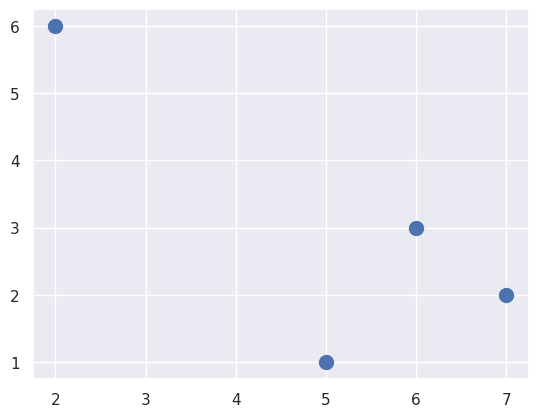

Recreate this plot in Python. (Note: this script raises an exception after producing the figure.)
# coding: utf-8
# [redacted]
# Date: 13/05/2020
# Last Update: 13/05/2020
# Description: Algoritms for sorting.
# https://colab.research.google.com/<link-removed>
#########################################################################################

import numpy as np

# Sorting arrays
def selection_sort(x):
    for i in range (len(x)):
        swap = i + np.argmin(x[i:])
        (x[i], x[swap]) = (x[swap], x[i])
    return x

def bogosort(x):
    while np.any(x[:-1] > x[1:]):
        np.random.shuffle(x)
    return x

def make_dataframe(cols,ind):
    """Quickly make a Dataframe"""
    data = {c: [str(c) + str(i) for i in ind] for c in cols}
    return pd.Dataframe(data,ind)

class display(object):
    """Display HTML representation of multiple objects"""
    template = """<div style="float: left; padding: 10px;">
    <p style='font-family:"Courier New", Courier, monospace'>{0}</p>{1}
    </div>"""
    def __init__(self, *args):
        self.args = args
        
    def _repr_html_(self):
        return '\n'.join(self.template.format(a, eval(a)._repr_html_())
                         for a in self.args)
    
    def __repr__(self):
        return '\n\n'.join(a + '\n' + repr(eval(a))
                           for a in self.args)
    

if __name__ == "__main__":
    x = np.array([2,1,4,3,5])
    print("x = {0}".format(x))

    print("selection_sort")
    print("{0}".format(selection_sort(x)))

    print("bogosort")
    print("{0}".format(bogosort(x)))

    print("np.sort(x)")
    x = np.array([2,1,4,3,5])
    print("{0}".format(np.sort(x)))

    print("np.argsort(x)")
    x = np.array([2,1,4,3,5])
    print("{0}".format(np.argsort(x)))

    print("Sorting along rows or columns...")
    rand = np.random.RandomState(42)
    X = rand.randint(0,10,(4,6))
    print(X)

    print("sort each column of X")
    print("np.sort(X, axis=0)\n{0}".format(np.sort(X, axis=0)))
    
    print("sort each row of X")
    print("np.sort(X, axis=1)\n{0}".format(np.sort(X, axis=1)))
    
    print("Partial Sorts: Partitioning")
    x = np.array([7,2,3,1,6,5,4])
    print("np.partition(x,3) = {0}".format(np.partition(x,3)))

    np.partition(X, 2, axis=1)
    #np.argpartition()

    # Ploting Sorting
    import matplotlib.pyplot as plt
    import seaborn
    seaborn.set()
    plt.scatter(X[:,0], X[:,1], s=100)
    plt.show()
    
    # Compute the distance between each pair of point. 
    # Recall square-distance between two points is the sum of the square differences in each dimensions; using the efficient broadcasting 
    dist_sq = np.num( (X[:, np.newaxis, :] - X[np.newaxis, :,:] ) ** 2, axis=-1)
    
    # for each pair of points, compute differences in their coordinates
    differences = X[:, np.newaxis, :] - X[np.newaxis, :,:]
    differences.shape

    # square the coordinate differences
    sq_differences = differences ** 2
    print("sq_differences = {0}".format( sq_differences.shape ) )

    # sum the coordinate differences to get the squared distance
    dist_sq = sq_differences.sum(-1)
    print("dist_sq = {0}".format(dist_sq) )

    # The set of distances between each point and itself, is all zero
    print("diagonal = {0}".format( dist_sq.diagonal() ) )

    # We can now use np.argsort to sort along each row.
    # The leftmost columns will then give the indices of the nearest neigbors:
    nearest = np.argsort( dist_sq, axis=1 )

    print("nearest = {0}".format(nearest) ) 
    # The first column the numbers 0 through 9 in order: this is due to the fact that each point's closest neighbor is itself, as we would expect.
    # By using a full sort here, we've actually done more work than we need to in this case.
    # If we're simply interested in the nearest K neighbors, all we need is to partition each row so that the smallest K+1 square distances come first,
    # with larger distances filling the remaining positions of the array. We can do this with the np.argpartition funtion.
    # https://colab.research.google.com/<link-removed>

    K = 2
    nearest_partition = np.argpartition( dist_sq , K+1, axis=1 )

    plt.scatter(X[:,0], X[:,1], s=100)
    #draw lines from each point to its two nearest neigbors
    for i in range(X.shape[0]):
        for j in nearest_partition[i, K+1]:
            # plot a line from X[i] to X[j]
            # use some zip magic to make it happen:
            plt.plot(*zip(X[j], X[i]), color='black')

    # Creating a dataframes
    x = make_dataframe('AB', [0,1])
    y = make_dataframe('BC', [2,3])

    y.index = x.index # creating duplicates index
    print("x:\n{0}".format(x))
    print("y:\n{0}".format(x))
    
    x_y = pd.concat( [x,y] )
    print("pd.concat( [x,y] )=\n{0}".format(x_y))

    #Catching the repeats index as an error
    try:
        pd.concat( [x,y], verify_integrity=True)
    except ValueError as e:
        print("Index duplicated | Value Error: {0}".format(e))
        print("Try executing: pd.concat([x,y], ignore_index=True)")
    
    pass

